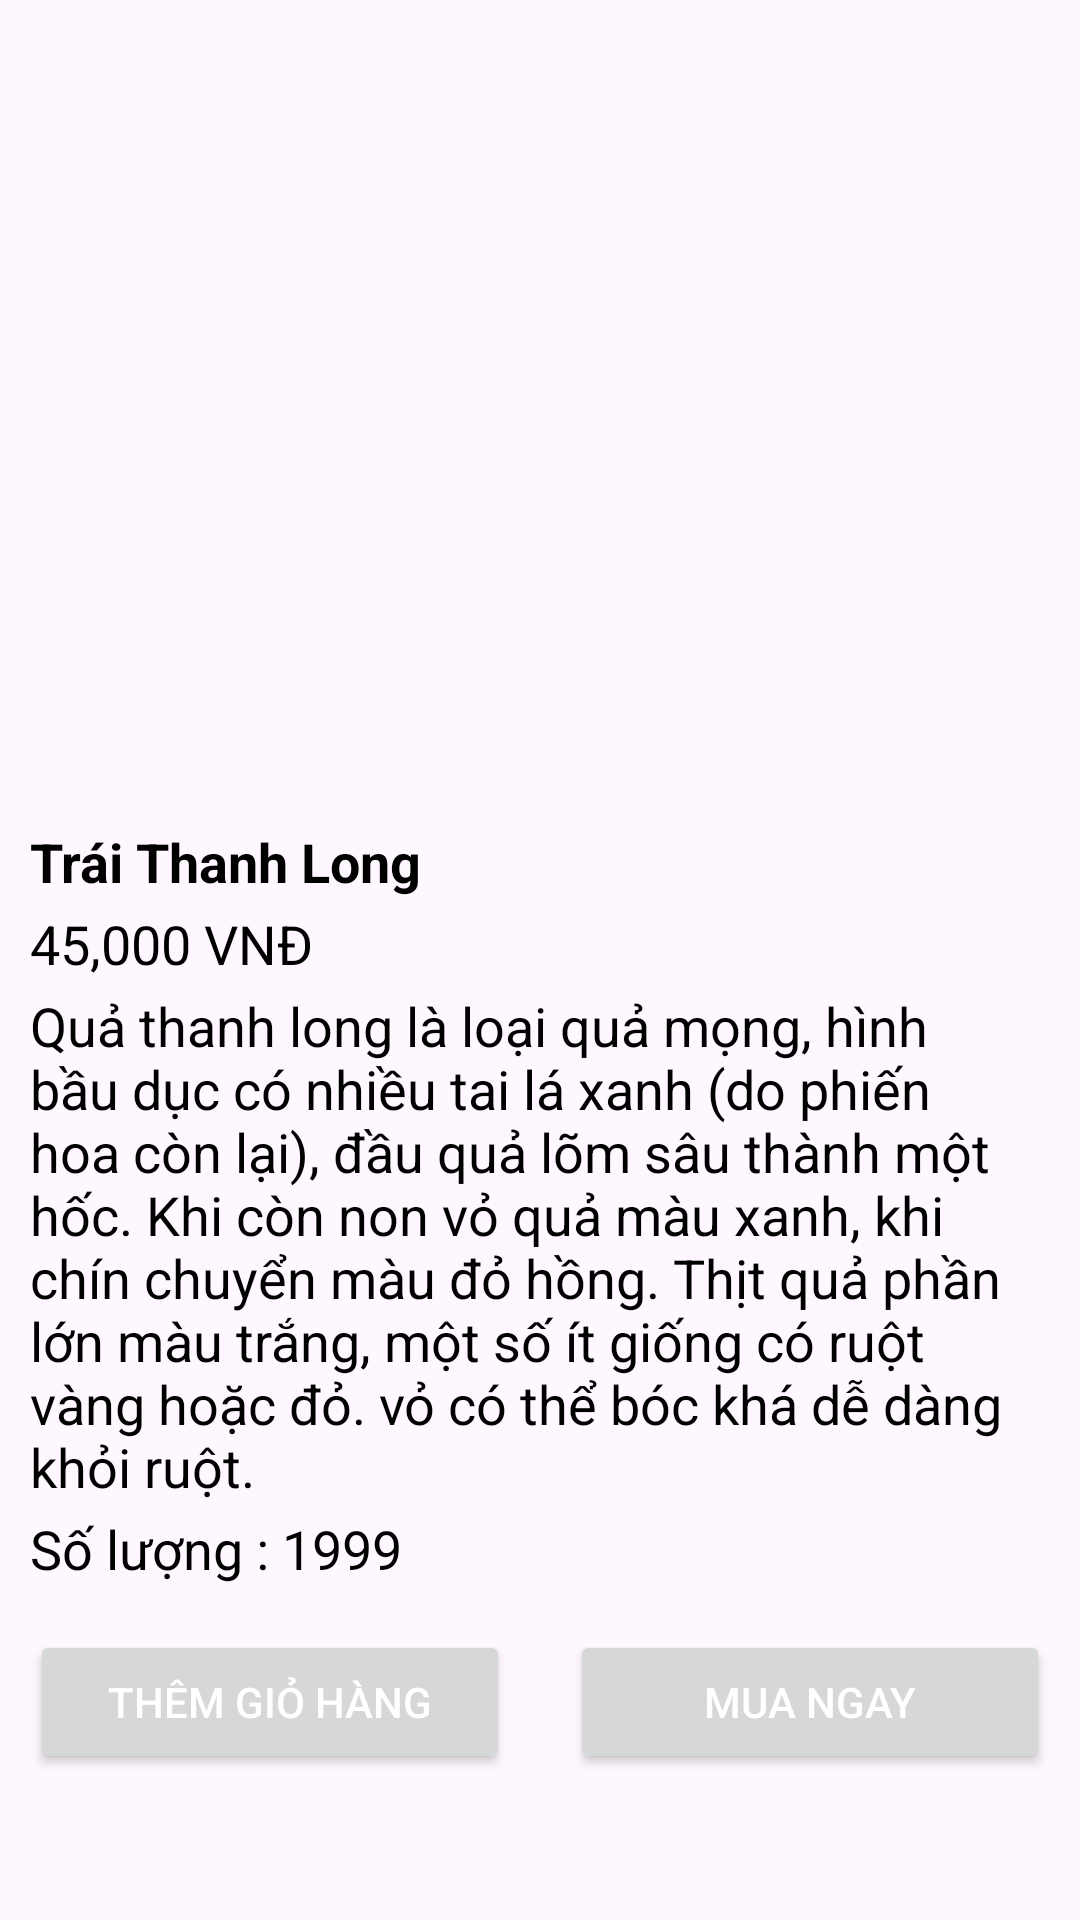

The Android layout XML behind this screen, and the referenced resources:
<!-- AndroidManifest.xml: application theme Theme.ShopBanTraiCay -->
<!-- res/layout/activity_detail_product.xml -->
<?xml version="1.0" encoding="utf-8"?>
<LinearLayout
    xmlns:android="http://schemas.android.com/apk/res/android"
    xmlns:tools="http://schemas.android.com/tools"
    xmlns:app="http://schemas.android.com/apk/res-auto"
    android:layout_width="match_parent"
    android:layout_height="match_parent"
    android:orientation="vertical"
    >
    <ImageView
        android:layout_gravity="center"
        android:id="@+id/imgProduct"
        android:layout_width="400dp"
        android:layout_height="250dp"
        android:scaleType="centerCrop"
        android:layout_marginRight="10dp"
        android:layout_marginVertical="5dp"
        android:layout_marginHorizontal="5dp"
        />

    <LinearLayout
        android:layout_width="match_parent"
        android:layout_height="wrap_content"
        android:orientation="vertical"
        android:layout_marginVertical="5dp"
        android:layout_marginRight="10dp"
        android:padding="10dp">
        <TextView
            android:id="@+id/tvProductName"
            android:layout_width="match_parent"
            android:layout_height="wrap_content"
            android:textSize="18sp"
            android:hint="Tên sản phẩm"
            android:text="Trái Thanh Long"
            android:textStyle="bold"
            android:paddingBottom="3dp"
            android:textColor="@color/black"/>

        <TextView
            android:id="@+id/tvProductPrice"
            android:layout_width="match_parent"
            android:layout_height="wrap_content"
            android:textSize="18sp"
            android:paddingBottom="3dp"
            android:textColor="@color/black"
            android:text="45,000 VNĐ"
            android:hint="Giá"/>

        <TextView
            android:id="@+id/tvProductDescription"
            android:layout_width="match_parent"
            android:layout_height="wrap_content"
            android:textSize="18sp"
            android:paddingBottom="3dp"
            android:text="Quả thanh long là loại quả mọng, hình bầu dục có nhiều tai lá xanh (do phiến hoa còn lại), đầu quả lõm sâu thành một hốc. Khi còn non vỏ quả màu xanh, khi chín chuyển màu đỏ hồng. Thịt quả phần lớn màu trắng, một số ít giống có ruột vàng hoặc đỏ. vỏ có thể bóc khá dễ dàng khỏi ruột."
            android:textColor="@color/black"
            android:hint="Mô tả"/>

        <TextView
            android:id="@+id/textViewProductQuantity"
            android:layout_width="match_parent"
            android:layout_height="wrap_content"
            android:textSize="18sp"
            android:textColor="@color/black"
            android:text="Số lượng : 1999"
            android:hint="Số lượng"/>

    </LinearLayout>

    <LinearLayout
        android:layout_width="match_parent"
        android:layout_height="wrap_content"
        android:gravity="center"
        >
        <Button
            android:id="@+id/btnThemGioHang"
            android:layout_weight="1"
            android:layout_width="0dp"
            android:layout_height="wrap_content"
            android:text="Thêm giỏ hàng"
            android:textColor="@color/white"
            android:layout_marginHorizontal="10dp"
            android:textAlignment="center">
        </Button>
        <Button
            android:id="@+id/btnMua"
            android:layout_width="0dp"
            android:layout_weight="1"
            android:textAlignment="center"
            android:layout_height="wrap_content"
            android:layout_marginHorizontal="10dp"
            android:textColor="@color/white"
            android:text="Mua ngay">
        </Button>


    </LinearLayout>

</LinearLayout>
<!-- resources referenced by this layout -->
<resources>
  <color name="black">#FF000000</color>
  <color name="white">#FFFFFFFF</color>
  <style name="Theme.ShopBanTraiCay" parent="Base.Theme.ShopBanTraiCay" />
  <style name="Base.Theme.ShopBanTraiCay" parent="Theme.Material3.DayNight.NoActionBar">
          
          
      </style>
</resources>
